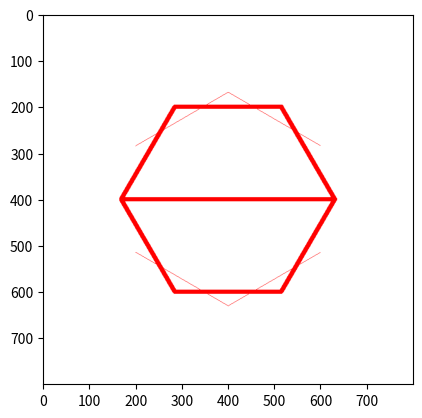

Reproduce this figure in Python.
# PROGRAM UNTUK PERSEGI PANJANG
print("\033c")  # To close all

# LIBRARY YANG DIBUTUHKAN
import numpy as np
import matplotlib.pyplot as matplot

# ==============================================================================================
# ======================================= MEMBUAT FUNGSI =======================================
# ==============================================================================================
# Funsi untuk membuat titik
def create_dot(no_of_points, hd, cordinate_x, cornidate_y, screen):
    # MENGGAMBAR 4 TITIK DENGAN WARNA PUTIH (loop, condition, comparation)
    for k in range(1, no_of_points + 1):
        x = cordinate_x[k]
        y = cornidate_y[k]
        for i in range(x - hd, x + hd):
            for j in range(y - hd, y + hd):
                if ((i - x) ** 2 + (j - y) ** 2) < hd ** 2:
                    screen[j, i, :] = 255 #225 adalah warna putih

def create_line(no_of_points, cordinate_x, cordinate_y, hw, screen):
    for k in range(1, no_of_points + 1):
        xa = cordinate_x[k];	xb = cordinate_x[k + 1]
        ya = cordinate_y[k];	yb = cordinate_y[k + 1]
        x_min = min(xa, xb);	x_max = max(xa, xb)
        y_min = min(ya, yb);	y_max = max(ya, yb)
        dy = yb - ya;	dx = xb - xa

        if abs(dy) <= abs(dx):
            line(dy, dx, x_min, x_max, xa, ya, hw, screen, "column")

        if abs(dx) < abs(dy):
            line(dx, dy, y_min, y_max, ya, xa, hw, screen, "row")

def line(d1, d2, min, max, a1, a2, diameter_w, screen, direction):
    my = d1 / d2
    for i in range(min, max):
        j = int(my * (i - a1) + a2)  # MENCARI Y MENGGUNAKAN NILAI X
        # print('x, y =', i, ',', j)

        screen[j, i, 0] = 255
        screen[j, i, 1] = 0
        screen[j, i, 2] = 0

        if direction == "column":
            border_line(i, j, diameter_w, screen)
        else:
            # row
            border_line(j, i, diameter_w, screen)

def border_line(x, y, diameter_w, screen):
    for i in range(x - diameter_w, x + diameter_w):  # MEMBUAT LINGKARAN DI SEKITAR (X,Y) DAN MEWARNAINYA DENGAN WARNA BIRU
        for j in range(y - diameter_w, y + diameter_w):
            if ((i - x) ** 2 + (j - y) ** 2) < diameter_w ** 2:
                #screen[j, i, 2] = 255
                screen[j, i, 0] = 255
                screen[j, i, 1] = 0
                screen[j, i, 2] = 0

# ==============================================================================================
# ======================================= PROGRAM UTAMA ========================================
# ==============================================================================================

# PENGATURAN UKURAN LAYAR
# col = int(1920); row = int(1080)
col = int(800); row = int(800)

# MENENRUKAN JUMLAH TITIK YANG DIGUNAKAN, UNTUK PERSEGI PANJANG ADALAH 4 TITIK.
# TITIK JUGA BISA DIBUAT MENJADI INPUTAN OLEH USER
no_of_points = 7

#Structure of the array relative to the point-1 up to point-7:
#The value of the last position is the same as x1
#This is to anticipate the drawing of the line between p4 and p1
# xn ADALAH KOORDINAT X DAN yn ADALAH KOORDINAT Y
# XN DAN YN HARUS BERJUMLAH SAMA DAN PEMASANGANNYA BERDASARKAN NILAI INDEX,
# CONTOH X PADA INDEX 1 DIPASANGKAN DENGAN Y PADA INDEX 1
cordinate_y = [0, 400, 200, 200, 400, 600, 600, 400, 400]
cordinate_x = [0, 169, 285, 515, 631, 515, 285, 169, 631]

# PENGATURAN UNTUK DIAMETER TITIK DAN LEBAR BARIS
pd = int(20); lw = int(10)

# MENGHITUNG DIAMTER SETENGAH TITIK DAN LEBAR SETENGAH GARIS
hd = int(pd/2); hw = int(lw/2)

# MEMPERSIAPKAN LAYAR DENGAN WARNA HITAM
screen = np.zeros(shape=(row, col, 3), dtype=np.uint16)
screen[:, :, :] = 255

# MENGGAMBAR 4 TITIK DENGAN WARNA PUTIH (loop, condition, comparation)
#create_dot(no_of_points, hd, cordinate_x, cordinate_y, screen)

# MEMBUAT BARIS DIANTARA TITIK-1 DAN TITIK-2, DIANTARA TITIK-2 DAN TITIK LAINNYA
create_line(no_of_points, cordinate_x, cordinate_y, hw, screen)

matplot.figure()
matplot.imshow(screen)
matplot.show()